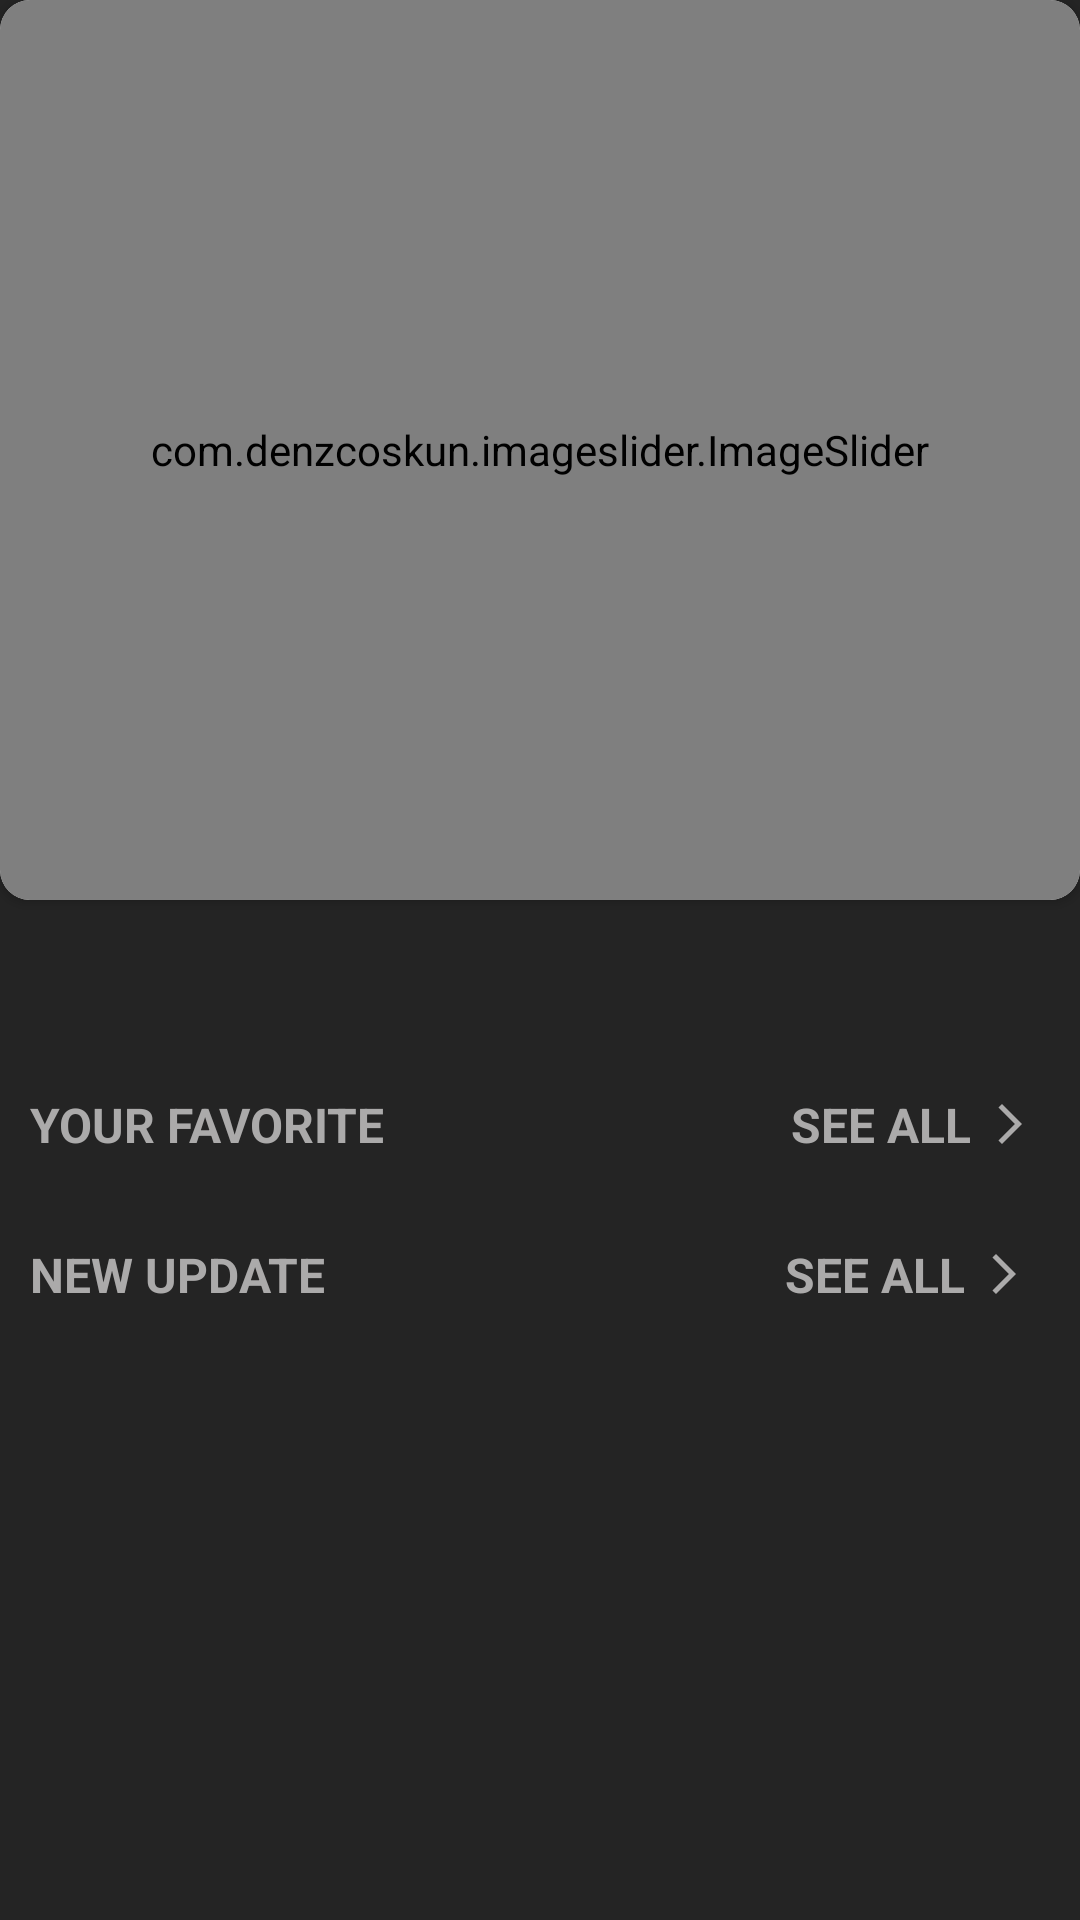

Layout XML and referenced resources for this Android screen:
<!-- AndroidManifest.xml: application theme Theme.wqComic -->
<!-- res/layout/fragment_home.xml -->
<?xml version="1.0" encoding="utf-8"?>
<ScrollView xmlns:android="http://schemas.android.com/apk/res/android"
    xmlns:tools="http://schemas.android.com/tools"
    android:layout_width="match_parent"
    android:layout_height="match_parent"
    xmlns:app="http://schemas.android.com/apk/res-auto"
    android:background="@color/gray"
    android:scrollbars="none"
    android:fitsSystemWindows="true"
    tools:context=".fragments.HomeFragment"
    android:id="@+id/scrollView">

    <LinearLayout
        android:layout_width="match_parent"
        android:layout_height="wrap_content"
        android:orientation="vertical">



        <RelativeLayout
            android:id="@+id/rlt_layout"
            android:layout_width="match_parent"
            android:layout_height="wrap_content">

            <androidx.cardview.widget.CardView
                android:id="@+id/card_view"
                android:layout_width="match_parent"
                android:layout_height="wrap_content"
                app:cardCornerRadius="10dp"
                app:cardMaxElevation="20dp">

                <com.denzcoskun.imageslider.ImageSlider
                    android:id="@+id/img_slide"
                    android:layout_width="match_parent"
                    android:layout_height="300dp"
                    app:iss_period="1000"
                    app:iss_auto_cycle="true"
                    app:iss_delay="1000" />
            </androidx.cardview.widget.CardView>

            <LinearLayout
                android:id="@+id/ln_1"
                android:layout_width="match_parent"
                android:layout_height="50dp"
                android:orientation="vertical"
                android:background="@drawable/gradient"
                android:layout_below="@+id/card_view" />


            <LinearLayout
                android:id="@+id/ln_favorite_comic"
                android:layout_width="match_parent"
                android:layout_height="50dp"
                android:orientation="horizontal"
                android:layout_below="@+id/ln_1">

                <TextView
                    android:layout_width="wrap_content"
                    android:layout_height="wrap_content"
                    android:text="Your Favorite"
                    android:textColor="@color/smoke"
                    android:layout_gravity="center_vertical"
                    android:textSize="16sp"
                    android:layout_weight="9"
                    android:layout_marginStart="10dp"
                    android:textAllCaps="true"
                    android:textStyle="bold" />

                <LinearLayout
                    android:id="@+id/see_all_favorite"
                    android:layout_width="wrap_content"
                    android:layout_height="wrap_content"
                    android:orientation="horizontal"
                    android:layout_gravity="center_vertical"
                    android:layout_weight="1">

                    <TextView
                        android:layout_width="wrap_content"
                        android:layout_height="wrap_content"
                        android:text="See all"
                        android:textColor="@color/smoke"
                        android:textSize="16sp"
                        android:textAllCaps="true"
                        android:textStyle="bold" />

                    <ImageView
                        android:layout_width="16dp"
                        android:layout_height="16dp"
                        android:src="@drawable/baseline_arrow_next_24"
                        android:layout_gravity="center_vertical"
                        android:backgroundTint="@color/white"
                        android:layout_marginLeft="5dp" />
                </LinearLayout>
            </LinearLayout>

            <androidx.recyclerview.widget.RecyclerView
                android:id="@+id/rcv_favorite"
                android:layout_width="match_parent"
                android:layout_height="wrap_content"
                android:layout_below="@id/ln_favorite_comic" />

            <LinearLayout
                android:id="@+id/ln_see_all_new"
                android:layout_width="match_parent"
                android:layout_height="50dp"
                android:orientation="horizontal"
                android:layout_below="@+id/rcv_favorite">

                <TextView
                    android:layout_width="wrap_content"
                    android:layout_height="wrap_content"
                    android:text="New Update"
                    android:textColor="@color/smoke"
                    android:layout_gravity="center_vertical"
                    android:textSize="16sp"
                    android:layout_weight="9"
                    android:layout_marginStart="10dp"
                    android:textAllCaps="true"
                    android:textStyle="bold" />

                <LinearLayout
                    android:id="@+id/see_all_new"
                    android:layout_width="wrap_content"
                    android:layout_height="wrap_content"
                    android:orientation="horizontal"
                    android:layout_gravity="center_vertical"
                    android:layout_weight="1">

                    <TextView
                        android:layout_width="wrap_content"
                        android:layout_height="wrap_content"
                        android:text="See all"
                        android:textColor="@color/smoke"
                        android:textSize="16sp"
                        android:textAllCaps="true"
                        android:textStyle="bold" />

                    <ImageView
                        android:layout_width="16dp"
                        android:layout_height="16dp"
                        android:src="@drawable/baseline_arrow_next_24"
                        android:layout_gravity="center_vertical"
                        android:backgroundTint="@color/white"
                        android:layout_marginLeft="5dp" />
                </LinearLayout>
            </LinearLayout>

            <androidx.recyclerview.widget.RecyclerView
                android:id="@+id/rcv_newUpdate"
                android:layout_width="match_parent"
                android:layout_height="wrap_content"
                android:layout_below="@id/ln_see_all_new"
                android:layout_marginBottom="30dp" />
        </RelativeLayout>

    </LinearLayout>
</ScrollView>
<!-- resources referenced by this layout -->
<resources>
  <color name="gray">#242424</color>
  <color name="smoke">#ABAAAA</color>
  <color name="white">#FFFFFFFF</color>
  <!-- drawable baseline_arrow_next_24 (drawable) -->
  <vector xmlns:android="http://schemas.android.com/apk/res/android" android:autoMirrored="true" android:height="24dp" android:tint="#ABAAAA" android:viewportHeight="24" android:viewportWidth="24" android:width="24dp">
        
      <path android:fillColor="@android:color/white" android:pathData="M6.23,20.23l1.77,1.77l10,-10l-10,-10l-1.77,1.77l8.23,8.23z"/>
      
  </vector>
  <style name="Theme.wqComic" parent="Theme.MaterialComponents.DayNight.NoActionBar">
          
          <item name="colorPrimary">@color/gray</item>
          <item name="colorPrimaryVariant">@color/gray</item>
          <item name="colorOnPrimary">@color/white</item>
          
          <item name="colorSecondary">@color/teal_200</item>
          <item name="colorSecondaryVariant">@color/teal_700</item>
          <item name="colorOnSecondary">@color/black</item>
          
          <item name="android:statusBarColor">?attr/colorPrimaryVariant</item>
          
      </style>
  <color name="teal_200">#FF03DAC5</color>
  <color name="teal_700">#FF018786</color>
  <color name="black">#FF000000</color>
</resources>
